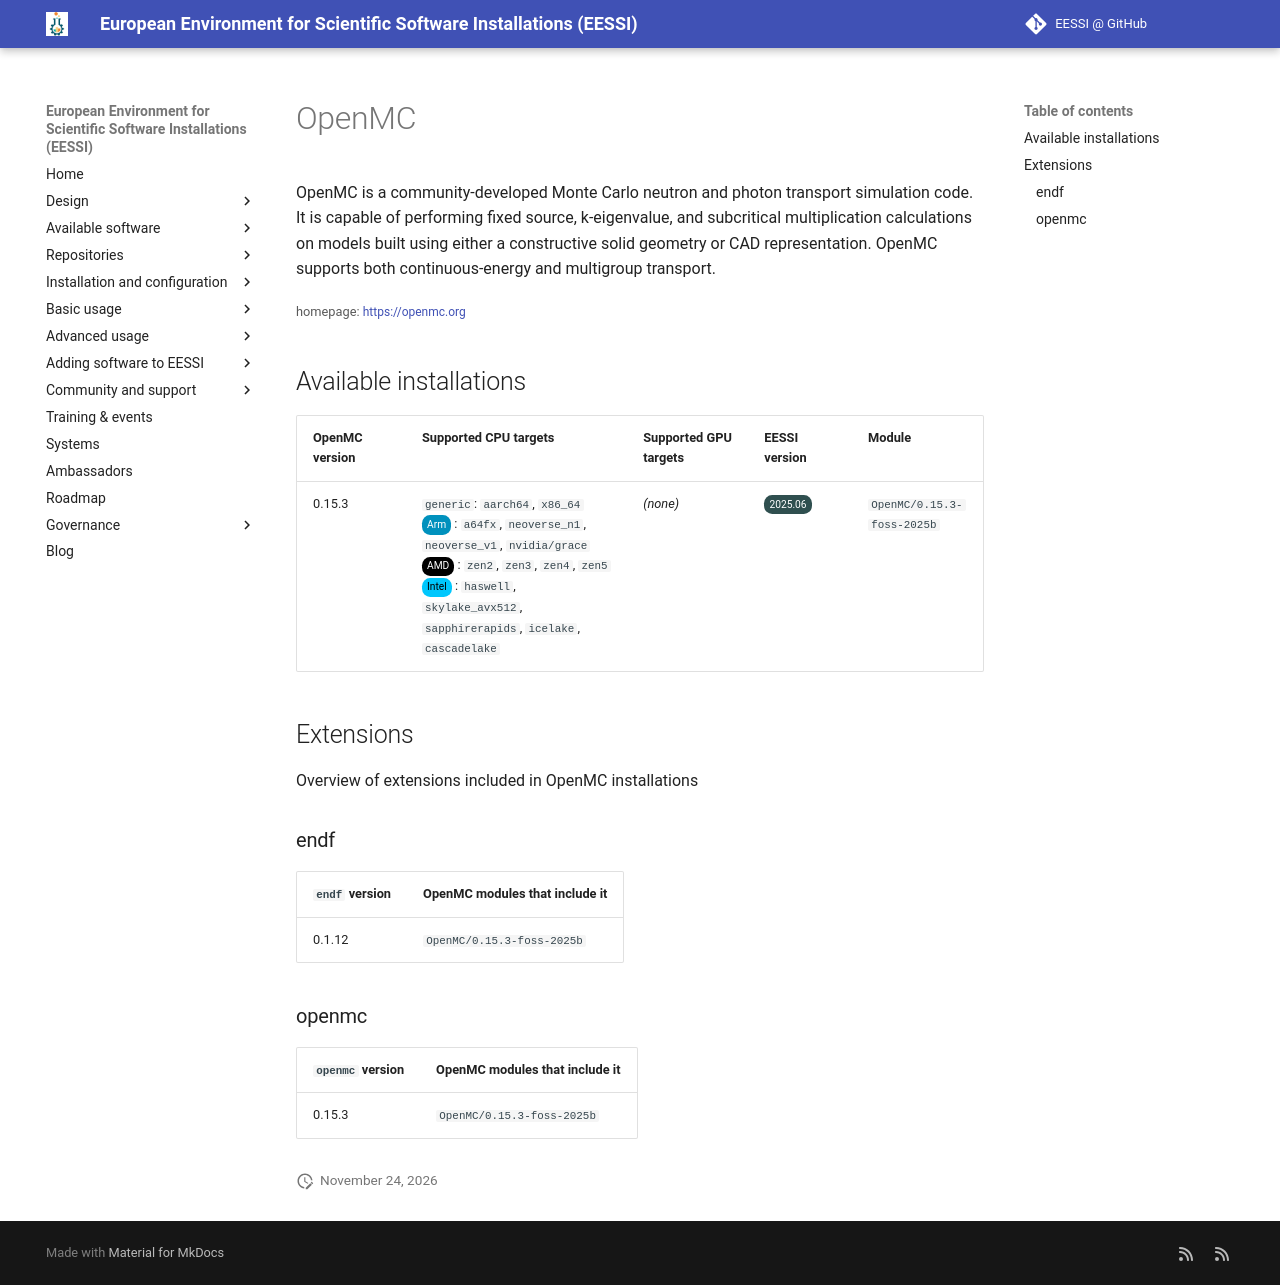

repository: EESSI/docs · page: available_software/detail/OpenMC/index.html · generator: mkdocs

---
json_ld:
  '@context': https://schema.org
  '@type': SoftwareApplication
  applicationCategory: DeveloperApplication
  description: "OpenMC is a community-developed Monte Carlo neutron and photon transport\
    \ simulation code.\n It is capable of performing fixed source, k-eigenvalue, and\
    \ subcritical multiplication calculations on\n models built using either a constructive\
    \ solid geometry or CAD representation. OpenMC supports both\n continuous-energy\
    \ and multigroup transport."
  license: Not confirmed
  name: OpenMC
  offers:
    '@type': Offer
    price: 0
  operatingSystem: LINUX
  review:
    '@type': Review
    author:
      '@type': Organization
      name: EESSI
    reviewBody: Application has been successfully made available on all architectures
      supported by EESSI
    reviewRating:
      '@type': Rating
      ratingValue: 5
  softwareRequirements: See https://www.eessi.io/docs/ for how to make EESSI available
    on your system
  softwareVersion: '[''0.15.3'']'
  url: https://openmc.org
---
# OpenMC


OpenMC is a community-developed Monte Carlo neutron and photon transport simulation code.
 It is capable of performing fixed source, k-eigenvalue, and subcritical multiplication calculations on
 models built using either a constructive solid geometry or CAD representation. OpenMC supports both
 continuous-energy and multigroup transport.

<small>homepage: </small><span class="software-link">[https://openmc.org](https://openmc.org)</span>

## Available installations


|OpenMC version|Supported CPU targets|Supported GPU targets|EESSI version|Module|
| --- | --- | --- | --- | --- |
|0.15.3|`generic`: `aarch64`, `x86_64`<br/><span class="software-cpu-arm">Arm</span>: `a64fx`, `neoverse_n1`, `neoverse_v1`, `nvidia/grace`<br/><span class="software-cpu-amd">AMD</span>: `zen2`, `zen3`, `zen4`, `zen5`<br/><span class="software-cpu-intel">Intel</span>: `haswell`, `skylake_avx512`, `sapphirerapids`, `icelake`, `cascadelake`<br/>|*(none)*|<span class="software-eessi-version-202506">2025.06</span>|`OpenMC/0.15.3-foss-2025b`|

## Extensions

Overview of extensions included in OpenMC installations


### endf


|`endf` version|OpenMC modules that include it|
| --- | --- |
|0.1.12|`OpenMC/0.15.3-foss-2025b`|

### openmc


|`openmc` version|OpenMC modules that include it|
| --- | --- |
|0.15.3|`OpenMC/0.15.3-foss-2025b`|
